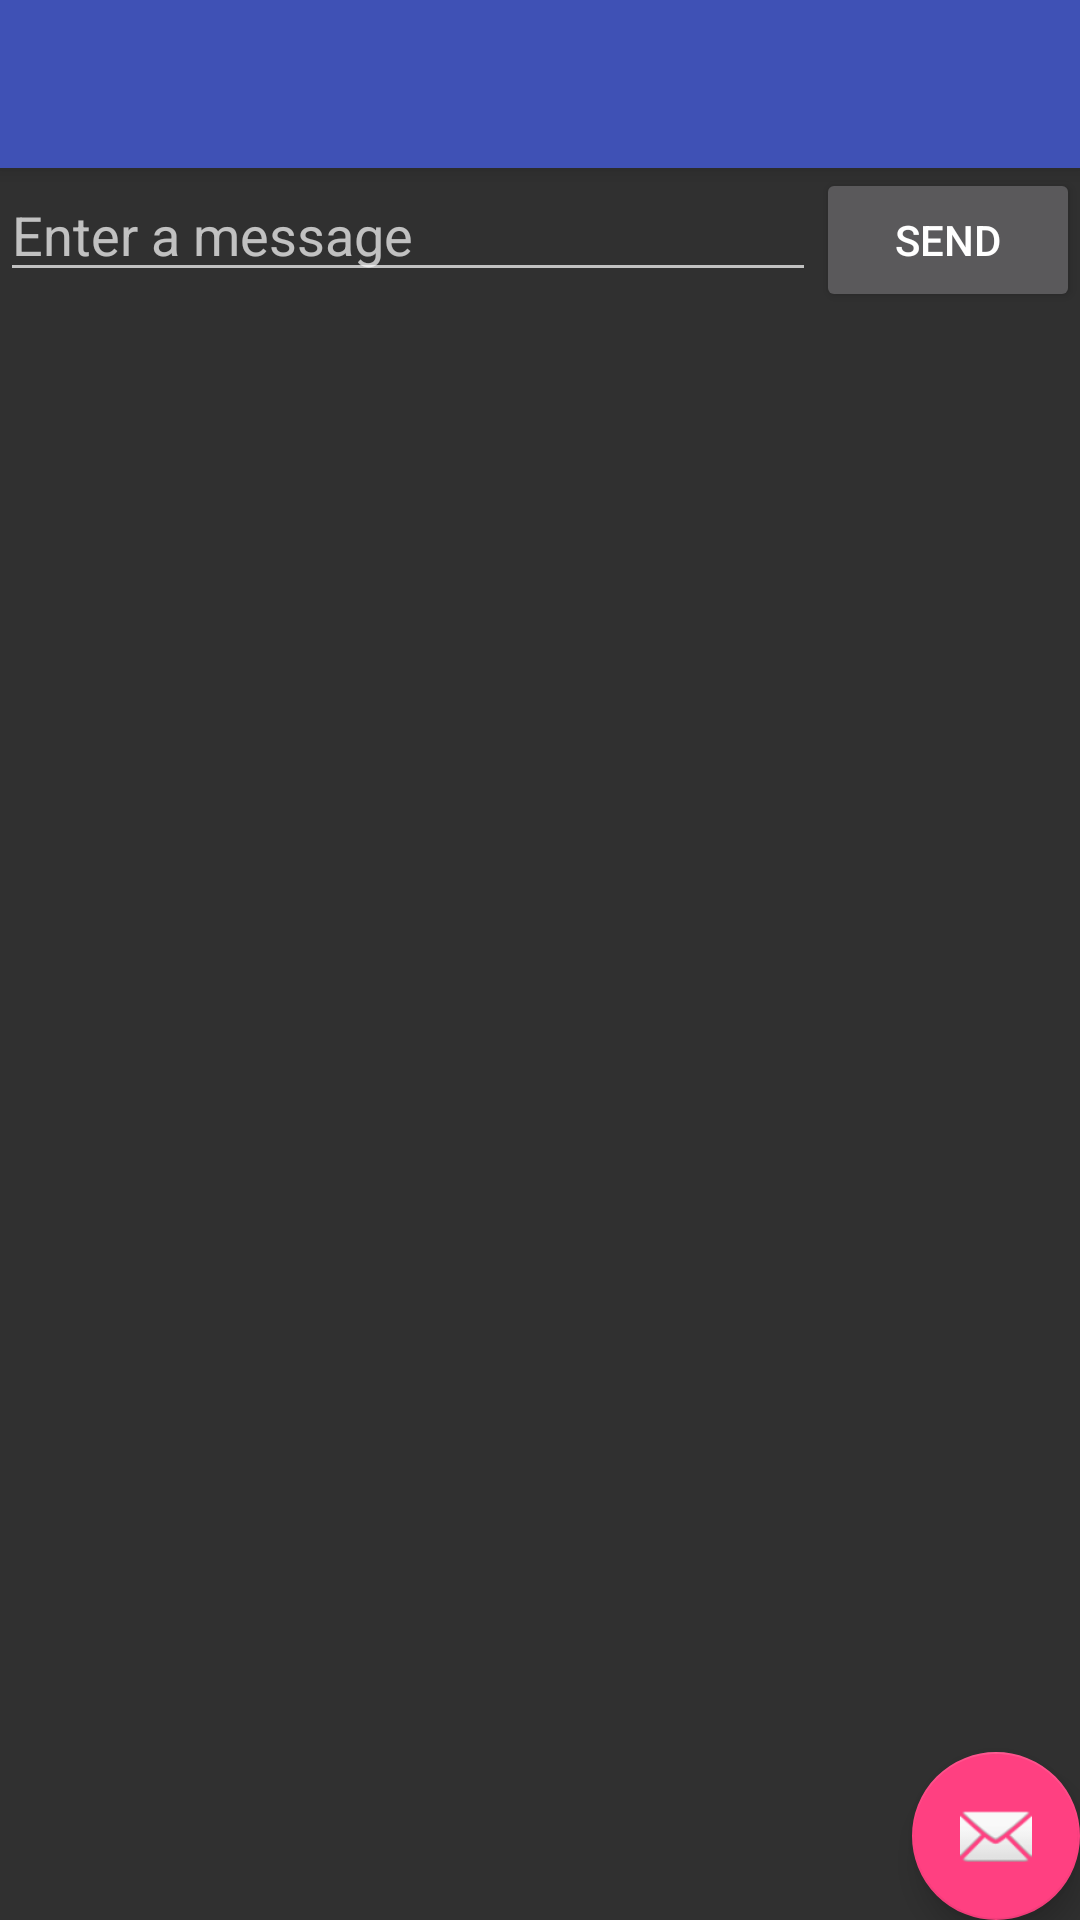

The Android layout XML behind this screen, and the referenced resources:
<!-- AndroidManifest.xml: application theme AppTheme -->
<!-- res/layout/activity_my.xml -->
<?xml version="1.0" encoding="utf-8"?>
<android.support.design.widget.CoordinatorLayout
    xmlns:android="http://schemas.android.com/apk/res/android"
    xmlns:app="http://schemas.android.com/apk/res-auto"
    xmlns:tools="http://schemas.android.com/tools"
    android:layout_width="match_parent"
    android:layout_height="match_parent"
    android:fitsSystemWindows="true"
    tools:context="valeriechen1596.myfirstapp.MyActivity">

    <android.support.design.widget.AppBarLayout
        android:layout_height="wrap_content"
        android:layout_width="match_parent"
        android:theme="@style/AppTheme.AppBarOverlay">

        <android.support.v7.widget.Toolbar
            android:id="@+id/toolbar"
            android:layout_width="match_parent"
            android:layout_height="?attr/actionBarSize"
            android:background="?attr/colorPrimary"
            app:popupTheme="@style/AppTheme.PopupOverlay" />

    </android.support.design.widget.AppBarLayout>

    <include layout="@layout/content_my"/>

    <android.support.design.widget.FloatingActionButton
        android:id="@+id/fab"
        android:layout_width="wrap_content"
        android:layout_height="wrap_content"
        android:layout_gravity="bottom|end"
        android:layout_margin="@dimen/fab_margin"
        android:src="@android:drawable/ic_dialog_email" />

</android.support.design.widget.CoordinatorLayout>
<!-- res/layout/content_my.xml (included above) -->
<?xml version="1.0" encoding="utf-8"?>
<LinearLayout
    xmlns:android="http://schemas.android.com/apk/res/android"
    xmlns:tools="http://schemas.android.com/tools"
    xmlns:app="http://schemas.android.com/apk/res-auto"
    android:layout_width="match_parent"
    android:layout_height="match_parent"

    android:orientation = "horizontal"
    app:layout_behavior="@string/appbar_scrolling_view_behavior"
    tools:showIn="@layout/activity_my">
    <EditText
        android:layout_weight="1"
        android:id = "@+id/edit_message"
        android:layout_width= "0dp"
        android:layout_height = "wrap_content"
        android:hint = "@string/edit_message"
    />
    <Button
        android:layout_width="wrap_content"
        android:layout_height="wrap_content"
        android:text = "@string/button_send"
        android:onClick = "sendMessage"/>



</LinearLayout>
<!-- resources referenced by this layout -->
<resources>
  <string name="button_send">Send</string>
  <string name="edit_message">Enter a message</string>
  <style name="AppTheme.AppBarOverlay" parent="ThemeOverlay.AppCompat.Dark.ActionBar" />
  <style name="AppTheme.PopupOverlay" parent="ThemeOverlay.AppCompat.Light" />
  <style name="AppTheme" parent="@style/Theme.AppCompat">
          
          <item name="colorPrimary">@color/colorPrimary</item>
          <item name="colorPrimaryDark">@color/colorPrimaryDark</item>
          <item name="colorAccent">@color/colorAccent</item>
      </style>
  <color name="colorPrimary">#3F51B5</color>
  <color name="colorPrimaryDark">#303F9F</color>
  <color name="colorAccent">#FF4081</color>
</resources>
